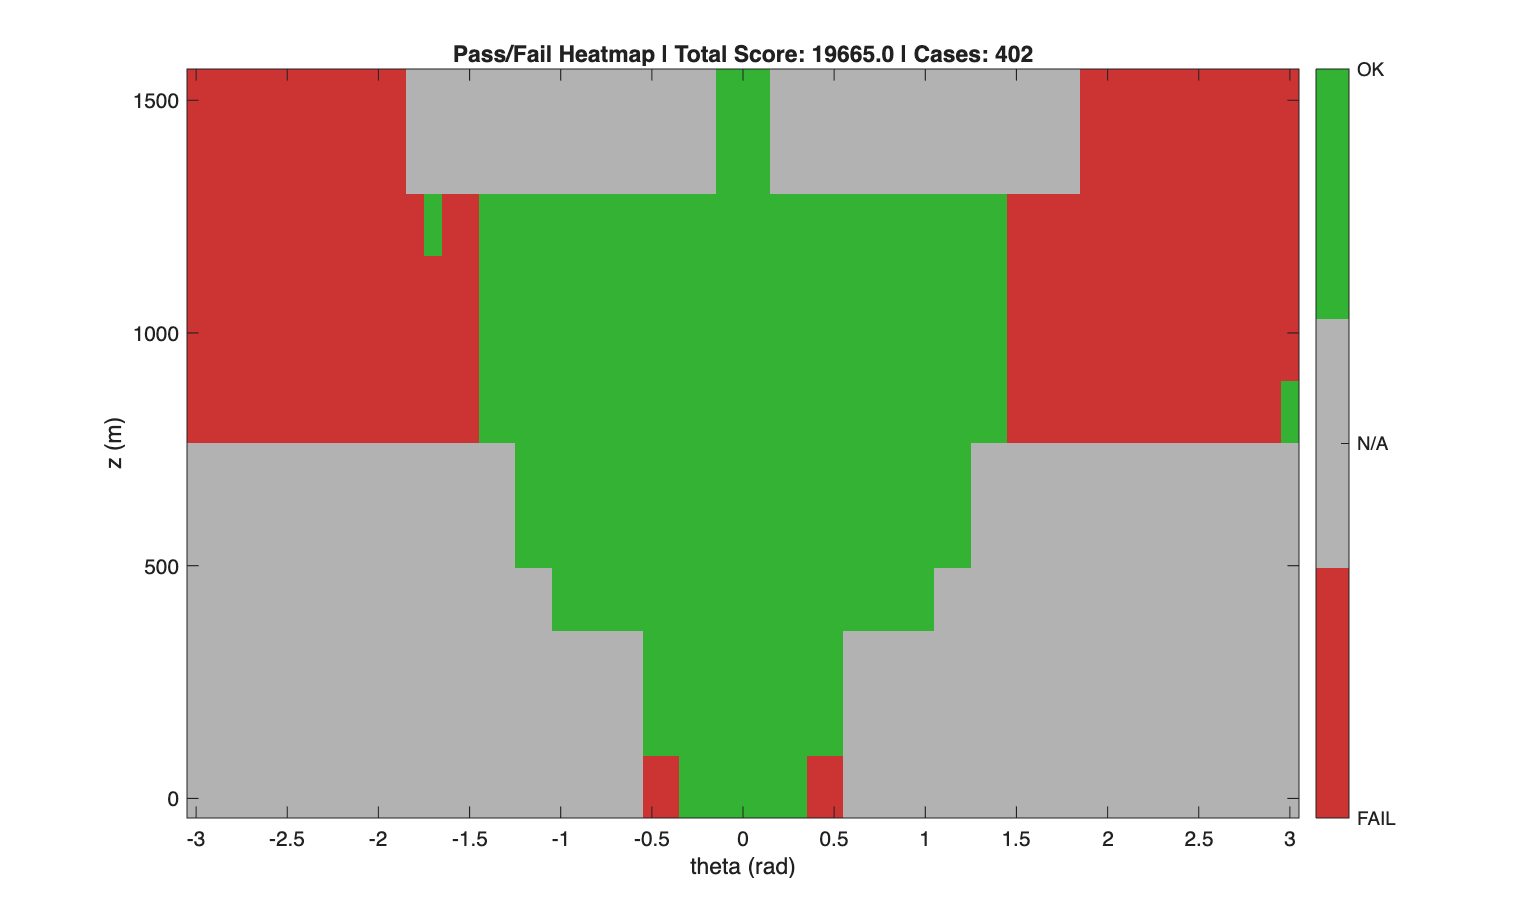

The data file committed next to this chart (first rows):
z, th, score, pass
25, -0.5, 0, 0
25, -0.4, 0, 0
25, -0.3, 69.63, 1
25, -0.2, 79.58, 1
25, -0.1, 89.17, 1
25, 0, 97.94, 1
25, 0.1, 89.17, 1
25, 0.2, 79.58, 1
25, 0.3, 69.61, 1
25, 0.4, 0, 0
25, 0.5, 0, 0
50, -0.5, 63.2, 1
50, -0.4, 69.74, 1
50, -0.3, 76.22, 1
50, -0.2, 83.35, 1
50, -0.1, 90.19, 1
50, 0, 96.2, 1
50, 0.1, 90.19, 1
50, 0.2, 83.35, 1
50, 0.3, 76.24, 1
50, 0.4, 69.93, 1
50, 0.5, 63.54, 1
100, -0.5, 87.88, 1
100, -0.4, 86.4, 1
100, -0.3, 88.37, 1
100, -0.2, 90.77, 1
100, -0.1, 93.13, 1
100, 0, 95.13, 1
100, 0.1, 93.13, 1
100, 0.2, 90.77, 1
100, 0.3, 88.36, 1
100, 0.4, 86.33, 1
100, 0.5, 88.16, 1
200, -1, 85.13, 1
200, -0.9, 87.9, 1
200, -0.8, 89.6, 1
200, -0.7, 90.51, 1
200, -0.6, 91.25, 1
200, -0.5, 91.92, 1
200, -0.4, 94.03, 1
200, -0.3, 94.14, 1
200, -0.2, 94.25, 1
200, -0.1, 94.34, 1
200, 0, 94.41, 1
200, 0.1, 94.34, 1
200, 0.2, 94.25, 1
200, 0.3, 94.15, 1
200, 0.4, 94.1, 1
200, 0.5, 91.95, 1
200, 0.6, 91.23, 1
200, 0.7, 90.47, 1
200, 0.8, 89.57, 1
200, 0.9, 87.92, 1
200, 1, 85.11, 1
350, -1.2, 81.39, 1
350, -1.1, 87.52, 1
350, -1, 88.62, 1
350, -0.9, 88.06, 1
350, -0.8, 87.82, 1
350, -0.7, 87.84, 1
... 342 more rows
